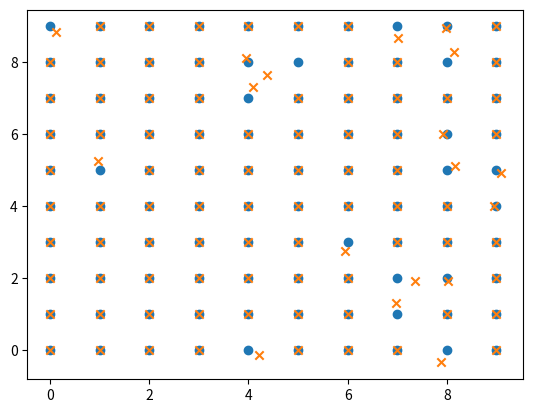

Write Python code to recreate this figure.
#!/usr/bin/env python
import numpy as np
import matplotlib.pyplot as plt
from numpy.random import default_rng
from scipy.special import gdtr
from scipy.interpolate import interp1d

rng = default_rng(42)

class Miscentering(object):
    def __init__(self, f_miscen, tau_miscen):
        self.f_miscen = f_miscen
        x = np.linspace(0,2,200)
        #tau = 0.165
        a = 1/tau_miscen
        b = 2
        cdf = gdtr(a,b,x)
        self.cdf_interp = interp1d(cdf, x)
        self.cdf_max = max(cdf)
        
    def draw_miscen_pos(self, x_true, y_true, R_lam):
        n = len(x_true)
        ## first decide whether a halo is miscentered
        is_miscen = (rng.random(n) < self.f_miscen)
        x_output = x_true * 1.
        y_output = y_true * 1.
        
        ## draw the miscentered 
        n_miscen = len(x_true[is_miscen])
        print('miscen frac', n_miscen / n)
        theta = rng.random(n_miscen) * 2 * np.pi
        draw = rng.random(n_miscen)
        draw[draw > self.cdf_max] = self.cdf_max # avoid the occasional interpolation problem
        r_rand = self.cdf_interp(draw) * R_lam[is_miscen]
        
        ## assemble
        x_output[is_miscen] = x_true[is_miscen] + r_rand * np.cos(theta)
        y_output[is_miscen] = y_true[is_miscen] + r_rand * np.sin(theta)  
        return x_output, y_output

if __name__ == "__main__":
    miscen = Miscentering(f_miscen=0.165, tau_miscen=0.166) # Zhang19 Table 1 last row
    # fake data 
    x_true, y_true = np.meshgrid(np.arange(0, 10, 1), np.arange(0, 10, 1))
    x_true = np.concatenate(x_true)
    y_true = np.concatenate(y_true)
    R_lam = 1 + np.zeros(len(x_true))
    
    x_mis, y_mis = miscen.draw_miscen_pos(x_true, y_true, R_lam)
    plt.scatter(x_true, y_true)
    plt.scatter(x_mis, y_mis, marker='x')
    #plt.savefig('test.png')